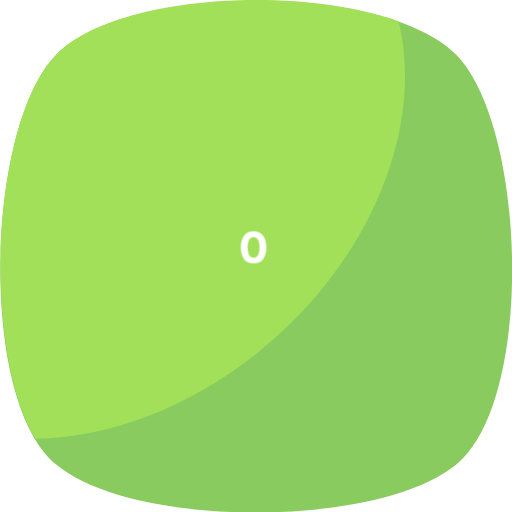
t = 0.00 s
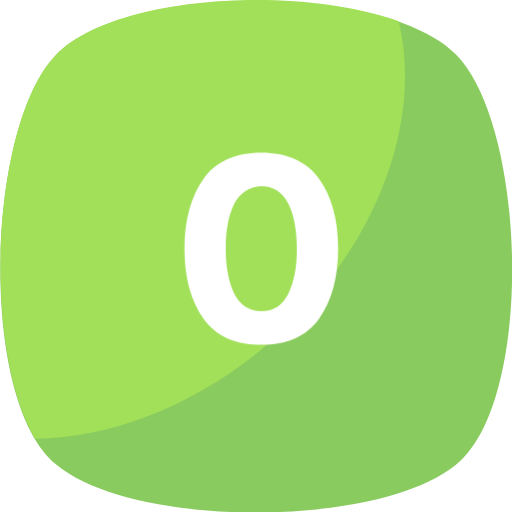
t = 0.83 s
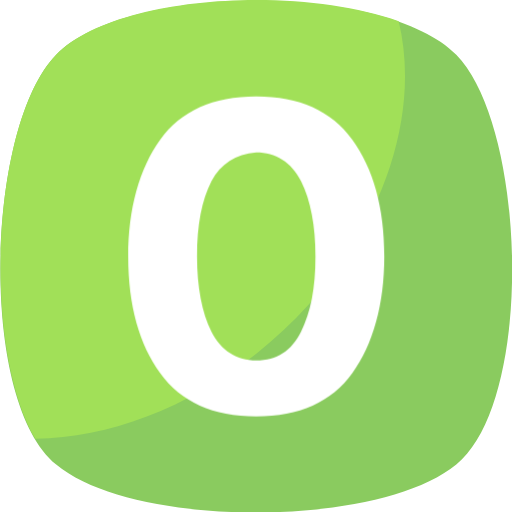
t = 1.50 s
t = 2.38 s: frame unchanged from t = 1.50 s, image omitted
t = 3.25 s: frame unchanged from t = 1.50 s, image omitted
t = 4.13 s: frame unchanged from t = 1.50 s, image omitted

The animated SVG that drew these frames (rendered in a browser with its animation timeline set to each time). Animation: 4 CSS @keyframes rules; one cycle of 5.00 s, repeats indefinitely.

<svg version="1.1" id="el_XsWFbep_9" x="0px" y="0px" viewBox="0 0 455 455" style="enable-background:new 0 0 455.431 455.431;" xmlns="http://www.w3.org/2000/svg"><style>@-webkit-keyframes el_rYCv4u7cUt_wSdweVaUQ_Animation{0%{-webkit-transform: translate(113.93899536132812px, 85.65400695800781px) translate(-113.93899536132812px, -85.65400695800781px) translate(100px, 120px);transform: translate(113.93899536132812px, 85.65400695800781px) translate(-113.93899536132812px, -85.65400695800781px) translate(100px, 120px);}16.67%{-webkit-transform: translate(113.93899536132812px, 85.65400695800781px) translate(-113.93899536132812px, -85.65400695800781px) translate(50px, 50px);transform: translate(113.93899536132812px, 85.65400695800781px) translate(-113.93899536132812px, -85.65400695800781px) translate(50px, 50px);}30%{-webkit-transform: translate(113.93899536132812px, 85.65400695800781px) translate(-113.93899536132812px, -85.65400695800781px) translate(0px, 0px);transform: translate(113.93899536132812px, 85.65400695800781px) translate(-113.93899536132812px, -85.65400695800781px) translate(0px, 0px);}100%{-webkit-transform: translate(113.93899536132812px, 85.65400695800781px) translate(-113.93899536132812px, -85.65400695800781px) translate(0px, 0px);transform: translate(113.93899536132812px, 85.65400695800781px) translate(-113.93899536132812px, -85.65400695800781px) translate(0px, 0px);}}@keyframes el_rYCv4u7cUt_wSdweVaUQ_Animation{0%{-webkit-transform: translate(113.93899536132812px, 85.65400695800781px) translate(-113.93899536132812px, -85.65400695800781px) translate(100px, 120px);transform: translate(113.93899536132812px, 85.65400695800781px) translate(-113.93899536132812px, -85.65400695800781px) translate(100px, 120px);}16.67%{-webkit-transform: translate(113.93899536132812px, 85.65400695800781px) translate(-113.93899536132812px, -85.65400695800781px) translate(50px, 50px);transform: translate(113.93899536132812px, 85.65400695800781px) translate(-113.93899536132812px, -85.65400695800781px) translate(50px, 50px);}30%{-webkit-transform: translate(113.93899536132812px, 85.65400695800781px) translate(-113.93899536132812px, -85.65400695800781px) translate(0px, 0px);transform: translate(113.93899536132812px, 85.65400695800781px) translate(-113.93899536132812px, -85.65400695800781px) translate(0px, 0px);}100%{-webkit-transform: translate(113.93899536132812px, 85.65400695800781px) translate(-113.93899536132812px, -85.65400695800781px) translate(0px, 0px);transform: translate(113.93899536132812px, 85.65400695800781px) translate(-113.93899536132812px, -85.65400695800781px) translate(0px, 0px);}}@-webkit-keyframes el_rYCv4u7cUt_Wc_m3WhE-_Animation{0%{-webkit-transform: translate(113.93899536132812px, 85.65400695800781px) scale(0.1, 0.1) translate(-113.93899536132812px, -85.65400695800781px);transform: translate(113.93899536132812px, 85.65400695800781px) scale(0.1, 0.1) translate(-113.93899536132812px, -85.65400695800781px);}16.67%{-webkit-transform: translate(113.93899536132812px, 85.65400695800781px) scale(0.6, 0.6) translate(-113.93899536132812px, -85.65400695800781px);transform: translate(113.93899536132812px, 85.65400695800781px) scale(0.6, 0.6) translate(-113.93899536132812px, -85.65400695800781px);}30%{-webkit-transform: translate(113.93899536132812px, 85.65400695800781px) scale(1, 1) translate(-113.93899536132812px, -85.65400695800781px);transform: translate(113.93899536132812px, 85.65400695800781px) scale(1, 1) translate(-113.93899536132812px, -85.65400695800781px);}100%{-webkit-transform: translate(113.93899536132812px, 85.65400695800781px) scale(1, 1) translate(-113.93899536132812px, -85.65400695800781px);transform: translate(113.93899536132812px, 85.65400695800781px) scale(1, 1) translate(-113.93899536132812px, -85.65400695800781px);}}@keyframes el_rYCv4u7cUt_Wc_m3WhE-_Animation{0%{-webkit-transform: translate(113.93899536132812px, 85.65400695800781px) scale(0.1, 0.1) translate(-113.93899536132812px, -85.65400695800781px);transform: translate(113.93899536132812px, 85.65400695800781px) scale(0.1, 0.1) translate(-113.93899536132812px, -85.65400695800781px);}16.67%{-webkit-transform: translate(113.93899536132812px, 85.65400695800781px) scale(0.6, 0.6) translate(-113.93899536132812px, -85.65400695800781px);transform: translate(113.93899536132812px, 85.65400695800781px) scale(0.6, 0.6) translate(-113.93899536132812px, -85.65400695800781px);}30%{-webkit-transform: translate(113.93899536132812px, 85.65400695800781px) scale(1, 1) translate(-113.93899536132812px, -85.65400695800781px);transform: translate(113.93899536132812px, 85.65400695800781px) scale(1, 1) translate(-113.93899536132812px, -85.65400695800781px);}100%{-webkit-transform: translate(113.93899536132812px, 85.65400695800781px) scale(1, 1) translate(-113.93899536132812px, -85.65400695800781px);transform: translate(113.93899536132812px, 85.65400695800781px) scale(1, 1) translate(-113.93899536132812px, -85.65400695800781px);}}#el_XsWFbep_9 *{-webkit-animation-duration: 5s;animation-duration: 5s;-webkit-animation-iteration-count: infinite;animation-iteration-count: infinite;-webkit-animation-timing-function: cubic-bezier(0, 0, 1, 1);animation-timing-function: cubic-bezier(0, 0, 1, 1);}#el_GXN-07E0Gd{fill: rgb(138, 203, 95);}#el_gXGCpRGHr0{fill: rgb(161, 224, 88);}#el_rYCv4u7cUt{fill: #FFFFFF;}#el_rYCv4u7cUt_Wc_m3WhE-{-webkit-animation-name: el_rYCv4u7cUt_Wc_m3WhE-_Animation;animation-name: el_rYCv4u7cUt_Wc_m3WhE-_Animation;-webkit-transform: translate(113.93899536132812px, 85.65400695800781px) scale(0.1, 0.1) translate(-113.93899536132812px, -85.65400695800781px);transform: translate(113.93899536132812px, 85.65400695800781px) scale(0.1, 0.1) translate(-113.93899536132812px, -85.65400695800781px);}#el_rYCv4u7cUt_wSdweVaUQ{-webkit-animation-name: el_rYCv4u7cUt_wSdweVaUQ_Animation;animation-name: el_rYCv4u7cUt_wSdweVaUQ_Animation;-webkit-transform: translate(113.93899536132812px, 85.65400695800781px) translate(-113.93899536132812px, -85.65400695800781px) translate(100px, 120px);transform: translate(113.93899536132812px, 85.65400695800781px) translate(-113.93899536132812px, -85.65400695800781px) translate(100px, 120px);}</style>
  <path d="M405.493,412.764c-69.689,56.889-287.289,56.889-355.556,0c-69.689-56.889-62.578-300.089,0-364.089 s292.978-64,355.556,0S475.182,355.876,405.493,412.764z" id="el_GXN-07E0Gd"/>
  <path d="M229.138,313.209c-62.578,49.778-132.267,75.378-197.689,76.8 c-48.356-82.489-38.4-283.022,18.489-341.333c51.2-52.622,211.911-62.578,304.356-29.867 C377.049,112.676,330.116,232.142,229.138,313.209z" id="el_gXGCpRGHr0"/>
  <g id="el_rYCv4u7cUt_wSdweVaUQ" data-animator-group="true" data-animator-type="0"><g id="el_rYCv4u7cUt_Wc_m3WhE-" data-animator-group="true" data-animator-type="2"><path d="M227.716,370.098c-38.4,0-66.844-12.8-85.333-38.4s-28.444-59.733-28.444-103.822 c0-42.667,9.956-78.222,28.444-103.822s46.933-38.4,85.333-38.4s66.844,12.8,85.333,38.4c18.489,25.6,28.444,59.733,28.444,103.822 c0,42.667-9.956,78.222-28.444,103.822C294.56,357.298,266.116,370.098,227.716,370.098z M187.893,161.031 c-8.533,17.067-12.8,38.4-12.8,66.844c0,27.022,4.267,49.778,12.8,66.844c8.533,17.067,22.756,25.6,39.822,25.6 c18.489,0,31.289-8.533,39.822-25.6c8.533-17.067,12.8-38.4,12.8-66.844c0-27.022-4.267-49.778-12.8-66.844 c-8.533-17.067-22.756-25.6-39.822-25.6C209.227,136.853,196.427,145.387,187.893,161.031z" id="el_rYCv4u7cUt"/></g></g>
  <g id="el_QOoy_jaStE"/>
  <g id="el_ruGEXVV2EI"/>
  <g id="el_dc382M7xAe"/>
  <g id="el_qhjVc4fybc"/>
  <g id="el_djkJN_xiQE"/>
  <g id="el_jWWJFeSmEJ"/>
  <g id="el_lurgeLH_XV"/>
  <g id="el_KN4ROnPBiW"/>
  <g id="el_JsrPyEC1r5"/>
  <g id="el_5JqmjPstXL"/>
  <g id="el_Wg6H9w5ls2"/>
  <g id="el_ifDV4TMuDt"/>
  <g id="el_zwhryB0nRFq"/>
  <g id="el_qqQCnnEDuvA"/>
  <g id="el_yAAfaKtEwGh"/>
</svg>